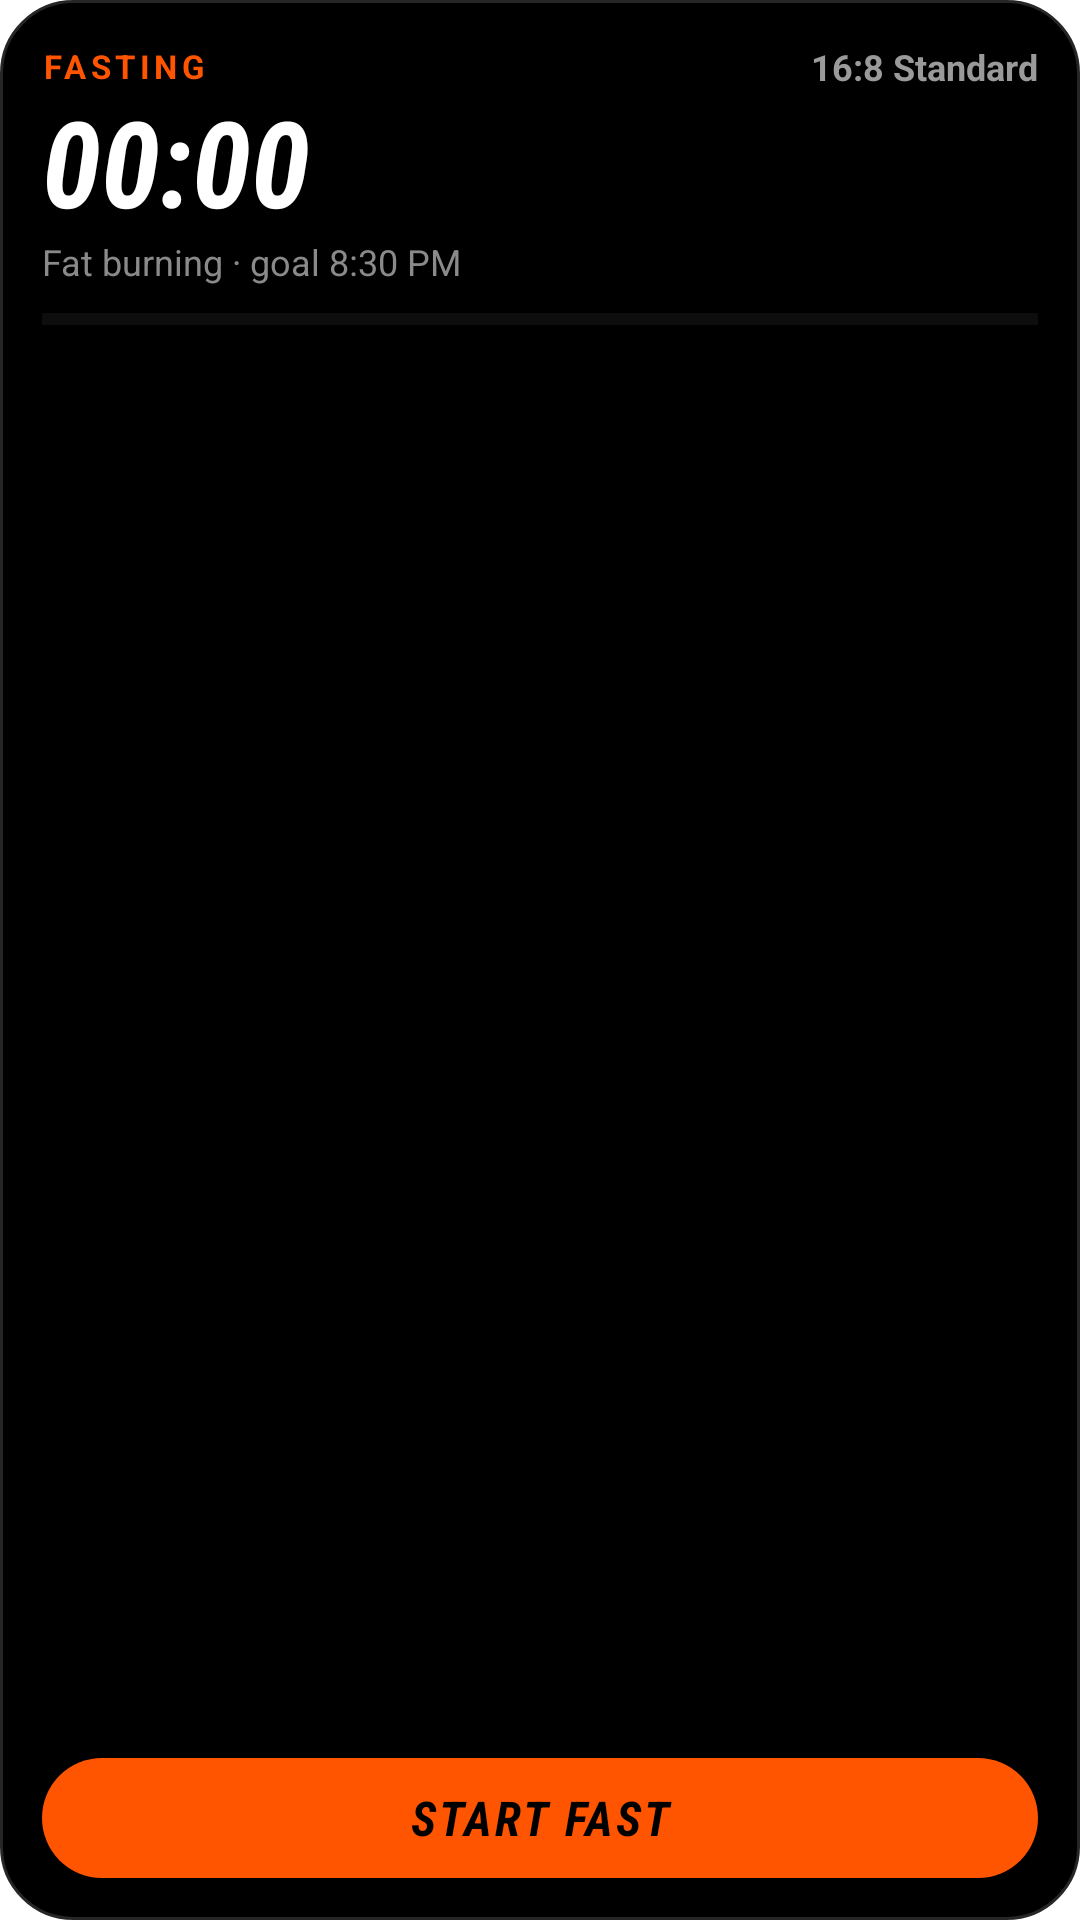

This screen was rendered from an Android layout file. Write that file and the resources it references.
<!-- AndroidManifest.xml: application theme AppTheme -->
<!-- res/layout/widget_fasting.xml -->
<?xml version="1.0" encoding="utf-8"?>
<LinearLayout xmlns:android="http://schemas.android.com/apk/res/android"
    android:id="@+id/fast_root"
    android:layout_width="match_parent"
    android:layout_height="match_parent"
    android:background="@drawable/widget_bg"
    android:orientation="vertical"
    android:padding="14dp">

    <LinearLayout
        android:layout_width="match_parent"
        android:layout_height="wrap_content"
        android:gravity="center_vertical"
        android:orientation="horizontal">

        <TextView
            android:layout_width="0dp"
            android:layout_height="wrap_content"
            android:layout_weight="1"
            android:letterSpacing="0.14"
            android:text="FASTING"
            android:textColor="#FFFF5500"
            android:textSize="11sp"
            android:textStyle="bold" />

        <TextView
            android:id="@+id/fast_protocol"
            android:layout_width="wrap_content"
            android:layout_height="wrap_content"
            android:text="16:8 Standard"
            android:textColor="#FF9A9A9A"
            android:textSize="12sp"
            android:textStyle="bold" />
    </LinearLayout>

    <Chronometer
        android:id="@+id/fast_timer"
        android:layout_width="match_parent"
        android:layout_height="wrap_content"
        android:layout_marginTop="2dp"
        android:fontFamily="sans-serif-condensed"
        android:includeFontPadding="false"
        android:textColor="#FFFFFFFF"
        android:textSize="40sp"
        android:textStyle="bold|italic" />

    <TextView
        android:id="@+id/fast_idle"
        android:layout_width="match_parent"
        android:layout_height="wrap_content"
        android:layout_marginTop="2dp"
        android:fontFamily="sans-serif-condensed"
        android:includeFontPadding="false"
        android:text="NOT FASTING"
        android:textColor="#FF6B6B6B"
        android:textSize="32sp"
        android:textStyle="bold|italic"
        android:visibility="gone" />

    <TextView
        android:id="@+id/fast_stage"
        android:layout_width="match_parent"
        android:layout_height="wrap_content"
        android:ellipsize="end"
        android:maxLines="1"
        android:text="Fat burning · goal 8:30 PM"
        android:textColor="#FF8A8A8A"
        android:textSize="12sp" />

    <ProgressBar
        android:id="@+id/fast_progress"
        style="?android:attr/progressBarStyleHorizontal"
        android:layout_width="match_parent"
        android:layout_height="6dp"
        android:layout_marginTop="8dp"
        android:max="100"
        android:progress="0"
        android:progressBackgroundTint="#33FFFFFF"
        android:progressTint="#FFFF5500" />

    <LinearLayout
        android:layout_width="match_parent"
        android:layout_height="0dp"
        android:layout_marginTop="8dp"
        android:layout_weight="1"
        android:gravity="bottom"
        android:orientation="horizontal">

        <TextView
            android:id="@+id/fast_action"
            android:layout_width="match_parent"
            android:layout_height="40dp"
            android:background="@drawable/widget_btn_primary"
            android:fontFamily="sans-serif-condensed"
            android:gravity="center"
            android:letterSpacing="0.06"
            android:text="START FAST"
            android:textColor="#FF000000"
            android:textSize="16sp"
            android:textStyle="bold|italic" />
    </LinearLayout>
</LinearLayout>
<!-- resources referenced by this layout -->
<resources>
  <!-- drawable widget_bg (drawable) -->
  <?xml version="1.0" encoding="utf-8"?>
  <shape xmlns:android="http://schemas.android.com/apk/res/android" android:shape="rectangle">
      <solid android:color="#FF000000" />
      <corners android:radius="24dp" />
      <stroke android:width="1dp" android:color="#FF262626" />
  </shape>
  <!-- drawable widget_btn_primary (drawable) -->
  <?xml version="1.0" encoding="utf-8"?>
  <shape xmlns:android="http://schemas.android.com/apk/res/android" android:shape="rectangle">
      <solid android:color="#FFFF5500" />
      <corners android:radius="22dp" />
  </shape>
</resources>
